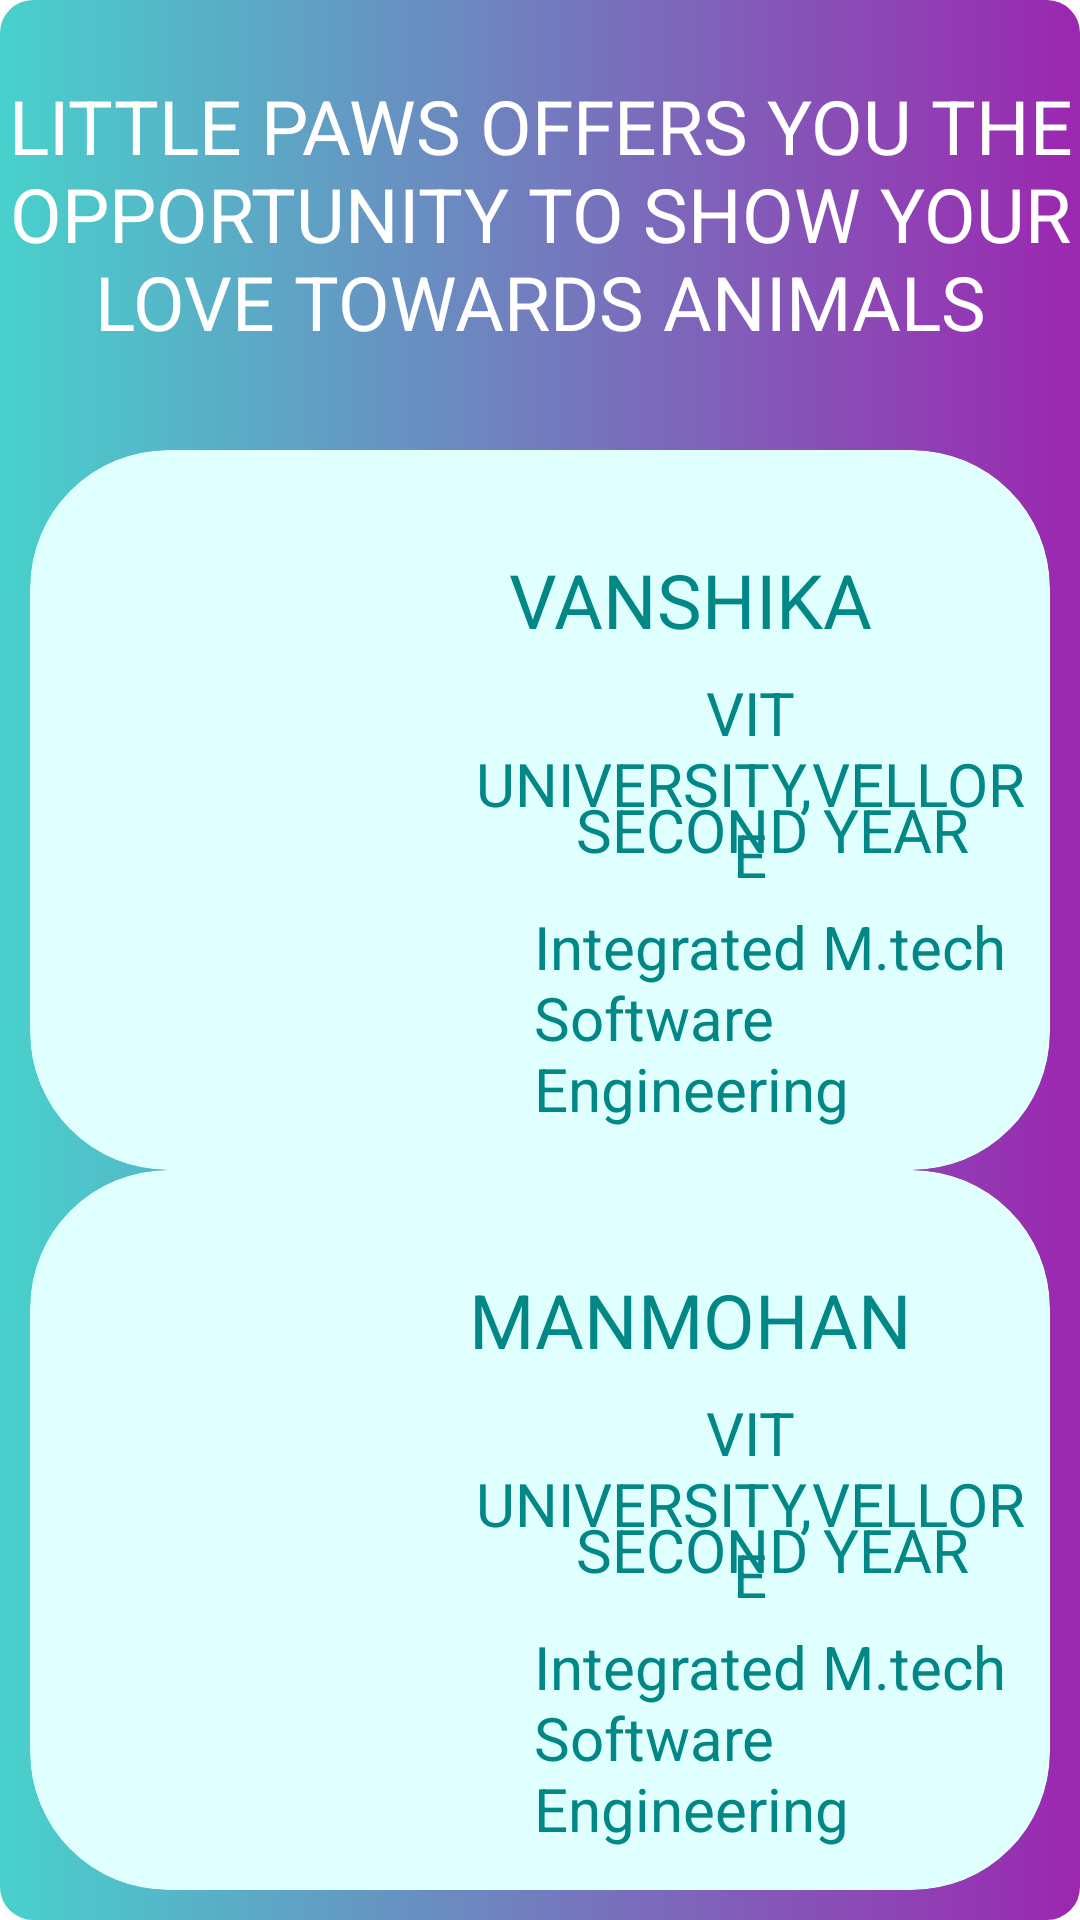

This screen was rendered from an Android layout file. Write that file and the resources it references.
<!-- AndroidManifest.xml: application theme Theme.LittlePaws -->
<!-- res/layout/fragment_about.xml -->
<?xml version="1.0" encoding="utf-8"?>
<FrameLayout xmlns:android="http://schemas.android.com/apk/res/android"
    xmlns:tools="http://schemas.android.com/tools"
    android:layout_width="match_parent"
    android:layout_height="match_parent"
    xmlns:app="http://schemas.android.com/apk/res-auto"
    android:background="@drawable/back"
    tools:context=".AboutFragment">

    
    <TextView
        android:id="@+id/t11"
        android:layout_width="wrap_content"
        android:layout_height="wrap_content"
        android:text="LITTLE PAWS OFFERS YOU THE OPPORTUNITY TO SHOW YOUR LOVE TOWARDS ANIMALS"
        android:textSize="25sp"
        android:gravity="center"
        android:layout_marginTop="25sp"
        android:textColor="@color/white"/>

    <androidx.cardview.widget.CardView
        android:layout_width="match_parent"
        android:layout_height="240dp"
        android:layout_marginTop="150dp"

        app:cardBackgroundColor="#E0FFFF"
        android:layout_marginLeft="10sp"
        android:layout_marginRight="10sp"
        app:cardCornerRadius="46dp">

        <ImageView
            android:layout_width="150dp"
            android:layout_height="250dp"
            app:srcCompat="@drawable/avatar" />

        <TextView
            android:layout_width="match_parent"
            android:layout_height="wrap_content"
            android:gravity="center"
            android:text="VANSHIKA"
            android:layout_marginTop="33dp"
            android:textColor="@color/teal_700"
            android:layout_marginLeft="100dp"
            android:textSize="25sp"/>

        <TextView
            android:layout_width="match_parent"
            android:layout_height="wrap_content"
            android:layout_marginLeft="140dp"
            android:gravity="center"
            android:padding="5dp"
            android:layout_marginTop="69dp"
            android:text="VIT UNIVERSITY,VELLORE"
            android:textColor="@color/teal_700"
            android:textSize="20sp" />

        <TextView
            android:layout_width="match_parent"
            android:layout_height="wrap_content"
            android:text="SECOND YEAR "
            android:textColor="@color/teal_700"
            android:textSize="20sp"
            android:padding="2sp"
            android:layout_marginLeft="180dp"
            android:layout_marginTop="111dp"
        />
<TextView
    android:layout_width="match_parent"
    android:layout_height="wrap_content"
    android:text="Integrated M.tech Software Engineering"
    android:textSize="20sp"
    android:textColor="@color/teal_700"
    android:layout_marginTop="149dp"
    android:layout_marginLeft="165dp"
    android:padding="3sp"
    />




    </androidx.cardview.widget.CardView>

    <androidx.cardview.widget.CardView
        android:layout_width="match_parent"
        android:layout_height="240dp"
        android:layout_marginTop="190dp"
        android:layout_gravity="center"
        app:cardBackgroundColor="#E0FFFF"
        android:layout_marginLeft="10sp"
        android:layout_marginRight="10sp"
        app:cardCornerRadius="46dp">

        <ImageView
            android:layout_width="150dp"
            android:layout_height="250dp"
            app:srcCompat="@drawable/ava" />

        <TextView
            android:layout_width="match_parent"
            android:layout_height="wrap_content"
            android:layout_marginLeft="100dp"
            android:layout_marginTop="33dp"
            android:gravity="center"
            android:text="MANMOHAN"
            android:textColor="@color/teal_700"
            android:textSize="25sp" />

        <TextView
            android:layout_width="match_parent"
            android:layout_height="wrap_content"
            android:layout_marginLeft="140dp"
            android:gravity="center"
            android:padding="5dp"
            android:layout_marginTop="69dp"
            android:text="VIT UNIVERSITY,VELLORE"
            android:textColor="@color/teal_700"
            android:textSize="20sp" />

        <TextView
            android:layout_width="match_parent"
            android:layout_height="wrap_content"
            android:text="SECOND YEAR "
            android:textColor="@color/teal_700"
            android:textSize="20sp"
            android:padding="2sp"
            android:layout_marginLeft="180dp"
            android:layout_marginTop="111dp"
            />
        <TextView
            android:layout_width="match_parent"
            android:layout_height="wrap_content"
            android:text="Integrated M.tech Software Engineering"
            android:textSize="20sp"
            android:textColor="@color/teal_700"
            android:layout_marginTop="149dp"
            android:layout_marginLeft="165dp"
            android:padding="3sp"
            />




    </androidx.cardview.widget.CardView>



</FrameLayout>
<!-- resources referenced by this layout -->
<resources>
  <color name="teal_700">#FF018786</color>
  <color name="white">#FFFFFFFF</color>
  <!-- drawable ava: jpg bitmap (drawable, 84375 bytes) -->
  <!-- drawable avatar: jpg bitmap (drawable, 83099 bytes) -->
  <!-- drawable back (drawable) -->
  <?xml version="1.0" encoding="utf-8"?>
  <shape xmlns:android="http://schemas.android.com/apk/res/android">
      <gradient
          android:startColor="#48D1CC"
          android:endColor="@color/purple"/>
      <corners
          android:radius="11dp"/>
  
  </shape>
  <style name="Theme.LittlePaws" parent="Base.Theme.LittlePaws">
          
          <item name="android:navigationBarColor">@android:color/transparent</item>
          <item name="android:statusBarColor">@android:color/transparent</item>
          <item name="android:windowLightStatusBar">?attr/isLightTheme</item>
      </style>
  <color name="purple">#9C27B0</color>
  <style name="Base.Theme.LittlePaws" parent="Theme.Material3.DayNight.NoActionBar">
          
          
          <item name="colorPrimary">@color/lavender</item>
          <item name="colorPrimaryVariant">@color/lavender</item>
          <item name="colorOnPrimary">@color/white</item>
          
          <item name="colorSecondary">@color/teal_200</item>
          <item name="colorSecondaryVariant">@color/teal_700</item>
          <item name="colorOnSecondary">@color/black</item>
  
          
          <item name="android:statusBarColor">?attr/colorPrimaryVariant</item>
      </style>
  <color name="lavender">#8692f7</color>
  <color name="teal_200">#FF03DAC5</color>
  <color name="black">#FF000000</color>
</resources>
